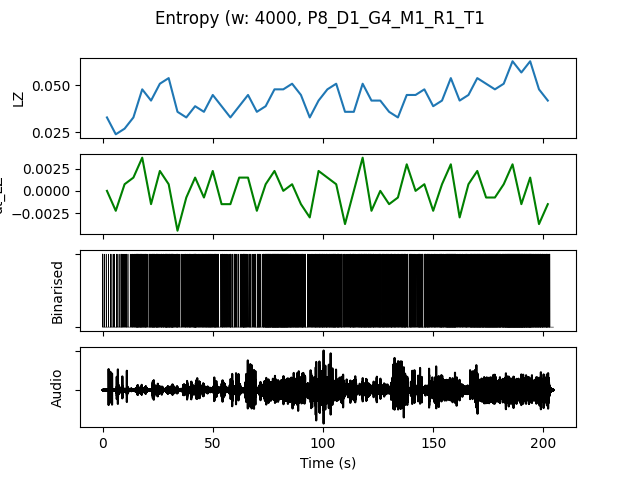

Data behind this chart, as committed beside it:
, t0, LZ, dt_LZ, IOI, nCounts
0.0, 0.0, 0.03291, 0.0, 1600, 10
4.0, 4.0, 0.02393, -0.002244, 2286, 7
8.0, 8.0, 0.02692, 0.0007479, 1600, 10
12.0, 12.0, 0.03291, 0.001496, 1000, 16
16.0, 16.0, 0.04786, 0.003739, 727.3, 22
20.0, 20.0, 0.04188, -0.001496, 888.9, 18
24.0, 24.0, 0.05085, 0.002244, 800.0, 20
28.0, 28.0, 0.05385, 0.0007479, 615.4, 26
32.0, 32.0, 0.0359, -0.004487, 1067, 15
36.0, 36.0, 0.03291, -0.0007479, 1067, 15
40.0, 40.0, 0.03889, 0.001496, 888.9, 18
44.0, 44.0, 0.0359, -0.0007479, 1000, 16
48.0, 48.0, 0.04487, 0.002244, 800.0, 20
52.0, 52.0, 0.03889, -0.001496, 1231, 13
56.0, 56.0, 0.03291, -0.001496, 1455, 11
60.0, 60.0, 0.03889, 0.001496, 1143, 14
64.0, 64.0, 0.04487, 0.001496, 1067, 15
68.0, 68.0, 0.0359, -0.002244, 1143, 14
72.0, 72.0, 0.03889, 0.0007479, 640.0, 25
76.0, 76.0, 0.04786, 0.002244, 500.0, 32
80.0, 80.0, 0.04786, 0.0, 516.1, 31
84.0, 84.0, 0.05085, 0.0007479, 666.7, 24
88.0, 88.0, 0.04487, -0.001496, 761.9, 21
92.0, 92.0, 0.03291, -0.002991, 1231, 13
96.0, 96.0, 0.04188, 0.002244, 800.0, 20
100.0, 100.0, 0.04786, 0.001496, 842.1, 19
104.0, 104.0, 0.05085, 0.0007479, 727.3, 22
108.0, 108.0, 0.0359, -0.003739, 1333, 12
112.0, 112.0, 0.0359, 0.0, 941.2, 17
116.0, 116.0, 0.05085, 0.003739, 727.3, 22
120.0, 120.0, 0.04188, -0.002244, 800.0, 20
124.0, 124.0, 0.04188, 0.0, 842.1, 19
128.0, 128.0, 0.0359, -0.001496, 941.2, 17
132.0, 132.0, 0.03291, -0.0007479, 1067, 15
136.0, 136.0, 0.04487, 0.002991, 888.9, 18
140.0, 140.0, 0.04487, 0.0, 1067, 15
144.0, 144.0, 0.04786, 0.0007479, 800.0, 20
148.0, 148.0, 0.03889, -0.002244, 1067, 15
152.0, 152.0, 0.04188, 0.0007479, 842.1, 19
156.0, 156.0, 0.05385, 0.002991, 516.1, 31
160.0, 160.0, 0.04188, -0.002991, 1000, 16
164.0, 164.0, 0.04487, 0.0007479, 800.0, 20
168.0, 168.0, 0.05385, 0.002244, 571.4, 28
172.0, 172.0, 0.05085, -0.0007479, 533.3, 30
176.0, 176.0, 0.04786, -0.0007479, 533.3, 30
180.0, 180.0, 0.05085, 0.0007479, 551.7, 29
184.0, 184.0, 0.06282, 0.002991, 432.4, 37
188.0, 188.0, 0.05684, -0.001496, 457.1, 35
192.0, 192.0, 0.06282, 0.001496, 533.3, 30
196.0, 196.0, 0.04786, -0.003739, 666.7, 24
200.0, 200.0, 0.04188, -0.001496, 941.2, 17
